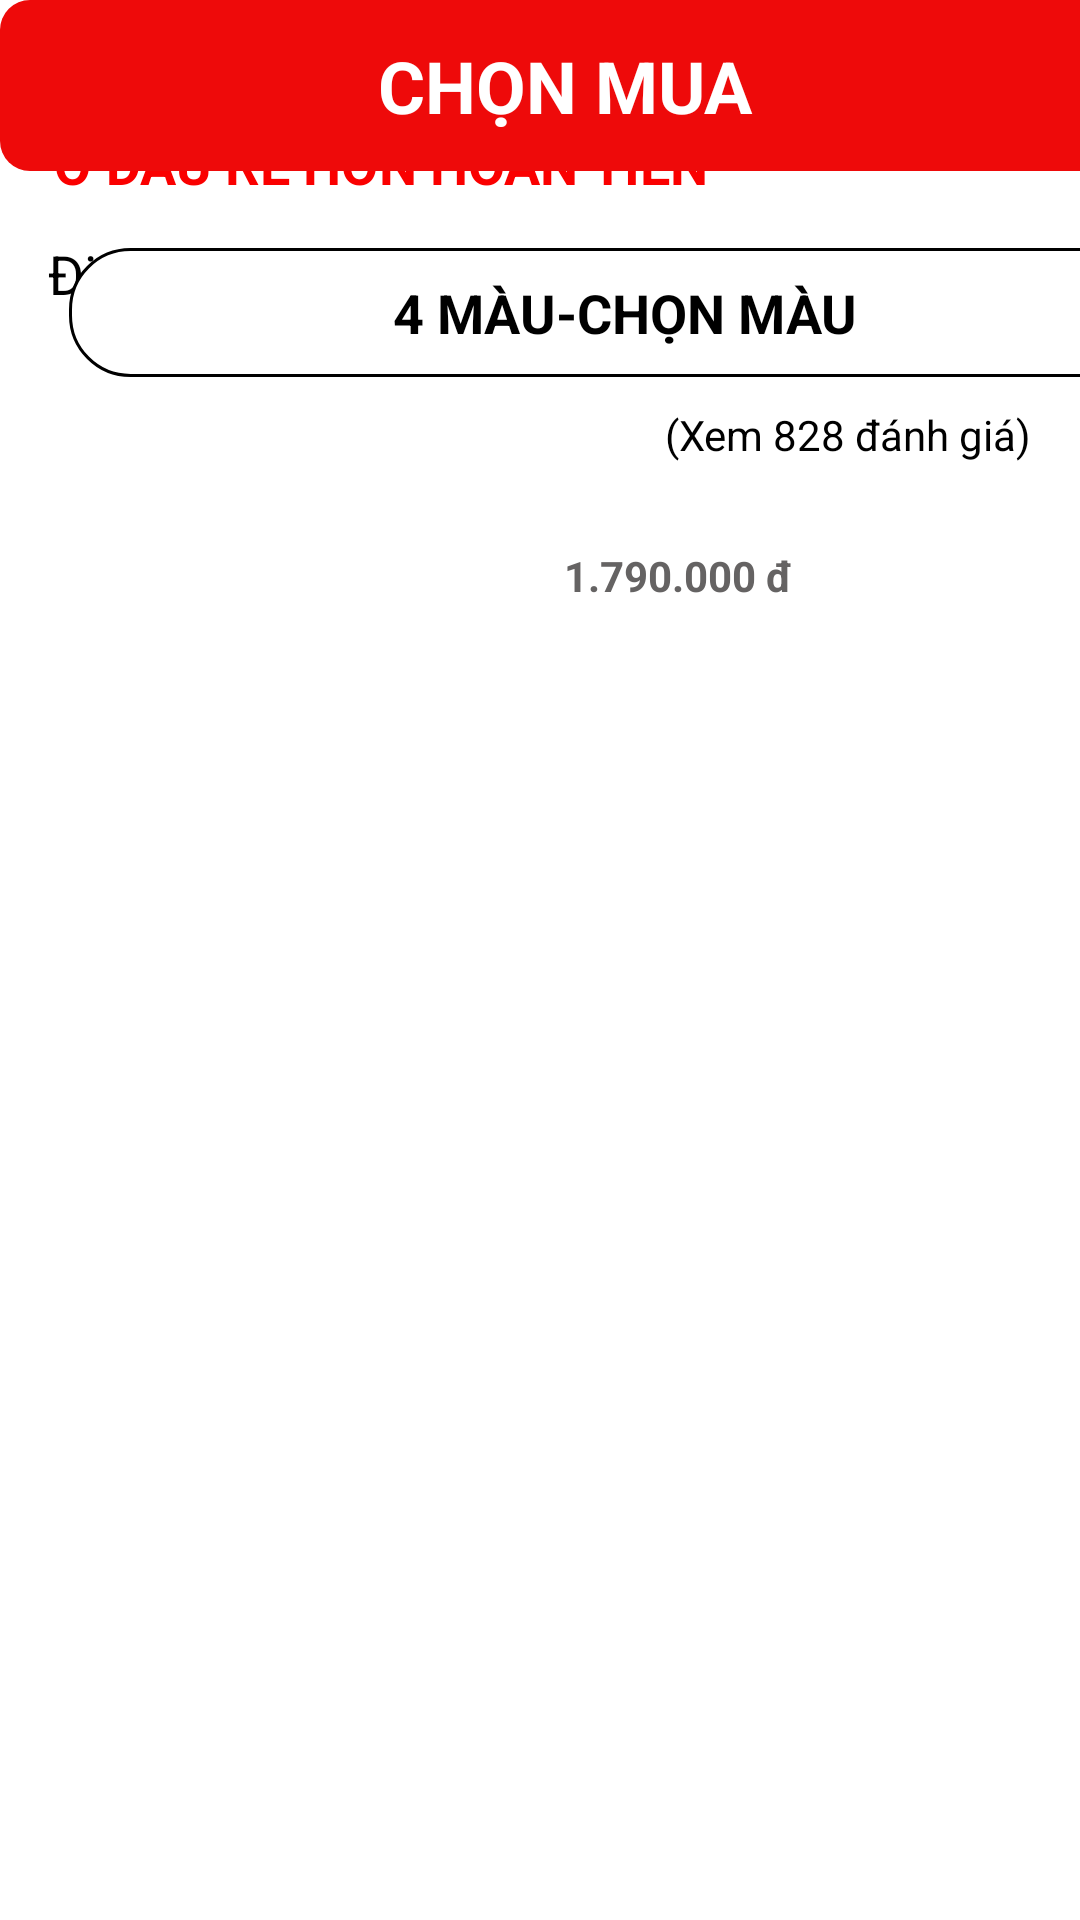

Reconstruct the res/layout file that produces this screen, plus the resources it refers to.
<!-- AndroidManifest.xml: application theme Theme.Project_3a_3c -->
<!-- res/layout/manhinh3b_1.xml -->
<?xml version="1.0" encoding="utf-8"?>
<androidx.constraintlayout.widget.ConstraintLayout
    xmlns:android="http://schemas.android.com/apk/res/android"
    xmlns:app="http://schemas.android.com/apk/res-auto"
    xmlns:tools="http://schemas.android.com/tools"
    android:layout_width="match_parent"
    android:layout_height="match_parent">

    <ImageView
        android:id="@+id/imageView"
        android:layout_width="wrap_content"
        android:layout_height="wrap_content"
        android:layout_marginStart="70dp"
        android:layout_marginLeft="70dp"
        android:layout_marginTop="30dp"
        android:layout_marginEnd="70dp"
        android:layout_marginRight="70dp"
        app:layout_constraintEnd_toEndOf="parent"
        app:layout_constraintStart_toStartOf="parent"
        app:layout_constraintTop_toTopOf="parent"
        app:srcCompat="@drawable/bluevs" />

    <RatingBar
        android:id="@+id/ratingBar2"
        android:layout_width="232dp"
        android:layout_height="50dp"
        tools:layout_editor_absoluteX="19dp"
        tools:layout_editor_absoluteY="435dp" />

    <TextView
        android:id="@+id/textView"
        android:layout_width="wrap_content"
        android:layout_height="wrap_content"
        android:layout_marginStart="16dp"
        android:layout_marginLeft="16dp"
        android:layout_marginTop="49dp"
        android:text="Điện Thoại Vsmart Joy 3 - Hàng chính hãng"
        android:textColor="@color/black"
        android:textSize="18sp"
        app:layout_constraintStart_toStartOf="parent"
        app:layout_constraintTop_toBottomOf="@+id/imageView" />

    <TextView
        android:id="@+id/textView2"
        android:layout_width="wrap_content"
        android:layout_height="wrap_content"
        android:layout_marginTop="32dp"
        android:layout_marginEnd="16dp"
        android:layout_marginRight="16dp"
        android:text="(Xem 828 đánh giá)"
        android:textColor="@color/black"
        android:textSize="14sp"
        app:layout_constraintEnd_toEndOf="parent"
        app:layout_constraintTop_toBottomOf="@+id/textView" />

    <TextView
        android:id="@+id/textView3"
        android:layout_width="wrap_content"
        android:layout_height="wrap_content"
        android:layout_marginStart="18dp"
        android:layout_marginLeft="18dp"
        android:text="1.790.000 đ"

        android:textColor="@color/black"
        android:textSize="24sp"
        android:textStyle="bold"
        app:layout_constraintStart_toStartOf="parent"
        tools:layout_editor_absoluteY="501dp" />

    <TextView
        android:id="@+id/textView4"
        android:layout_width="wrap_content"
        android:layout_height="wrap_content"
        android:layout_marginTop="28dp"
        android:layout_marginEnd="96dp"
        android:layout_marginRight="96dp"
        android:text="1.790.000 đ"
        android:background="@drawable/striking_text"
        android:textColor="#656363"
        android:textSize="14sp"
        android:textStyle="bold"
        app:layout_constraintEnd_toEndOf="parent"
        app:layout_constraintTop_toBottomOf="@+id/textView2" />

    <TextView
        android:id="@+id/textView5"
        android:layout_width="wrap_content"
        android:layout_height="wrap_content"
        android:layout_marginStart="18dp"
        android:layout_marginLeft="18dp"
        android:layout_marginTop="10dp"
        android:text="Ở ĐÂU RẺ HƠN HOÀN TIỀN"
        android:textColor=" #FA0000"
        android:textSize="18sp"
        android:textStyle="bold"
        app:layout_constraintStart_toStartOf="parent"
        app:layout_constraintTop_toBottomOf="@+id/textView3" />

    <Button
        android:id="@+id/button2"
        android:layout_width="377dp"
        android:layout_height="57dp"
        android:background="@drawable/connerborder"
        android:gravity="center"
        android:text="CHỌN MUA"
        android:textColor="#FFFFFF"
        android:textSize="24sp"
        android:textStyle="bold"

        app:backgroundTint=" #EE0A0A"
        tools:layout_editor_absoluteX="18dp"
        tools:layout_editor_absoluteY="657dp" />

    <ImageView
        android:id="@+id/imageView6"
        android:layout_width="wrap_content"
        android:layout_height="wrap_content"
        android:layout_marginStart="32dp"
        android:layout_marginLeft="32dp"
        android:layout_marginTop="24dp"
        app:layout_constraintStart_toEndOf="@+id/textView5"
        app:layout_constraintTop_toBottomOf="@+id/textView4"
        app:srcCompat="@drawable/ic_group_1" />

    <Button
        android:id="@+id/button4"
        android:layout_width="371dp"
        android:layout_height="43dp"
        android:layout_marginStart="23dp"
        android:layout_marginLeft="23dp"
        android:layout_marginTop="16dp"
        android:layout_marginEnd="24dp"
        android:layout_marginRight="24dp"
        android:background="@drawable/btnchonmau"
        android:gravity="center"
        android:text="4 MÀU-CHỌN MÀU"
        android:textColor="@color/black"

        android:textSize="18sp"
        android:textStyle="bold"
        app:backgroundTint="#FFFFFF"
        app:cornerRadius="20dp"
        app:layout_constraintEnd_toEndOf="parent"
        app:layout_constraintHorizontal_bias="0.0"
        app:layout_constraintStart_toStartOf="parent"
        app:layout_constraintTop_toBottomOf="@+id/textView5" />

</androidx.constraintlayout.widget.ConstraintLayout>
<!-- resources referenced by this layout -->
<resources>
  <!-- drawable btnchonmau (drawable) -->
  <?xml version="1.0" encoding="utf-8"?>
  <shape xmlns:android="http://schemas.android.com/apk/res/android">
      <corners android:radius="20dp">  </corners>
      <stroke android:width="1dp" android:color="@color/black"/>
      <solid android:color="@color/white"></solid>
  
  
  </shape>
  <!-- drawable connerborder (drawable) -->
  <?xml version="1.0" encoding="utf-8"?>
  <shape xmlns:android="http://schemas.android.com/apk/res/android">
      <corners android:radius="10dp"></corners>
      <solid android:color="#EE0A0A"></solid>
  
  </shape>
  <style name="Theme.Project_3a_3c" parent="Theme.MaterialComponents.DayNight.DarkActionBar">
          
          <item name="colorPrimary">@color/purple_200</item>
          <item name="colorPrimaryVariant">@color/purple_700</item>
          <item name="colorOnPrimary">@color/black</item>
          
          <item name="colorSecondary">@color/teal_200</item>
          <item name="colorSecondaryVariant">@color/teal_200</item>
          <item name="colorOnSecondary">@color/black</item>
          
          <item name="android:statusBarColor" tools:targetApi="l">?attr/colorPrimaryVariant</item>
          
      </style>
  <!-- not gathered from this repository: default colours our renderer supplied (Android Studio template values) -->
  <color name="purple_200">#FFBB86FC</color>
  <color name="purple_700">#FF3700B3</color>
  <color name="teal_200">#FF03DAC5</color>
  <color name="black">#FF000000</color>
  <color name="white">#FFFFFFFF</color>
</resources>
